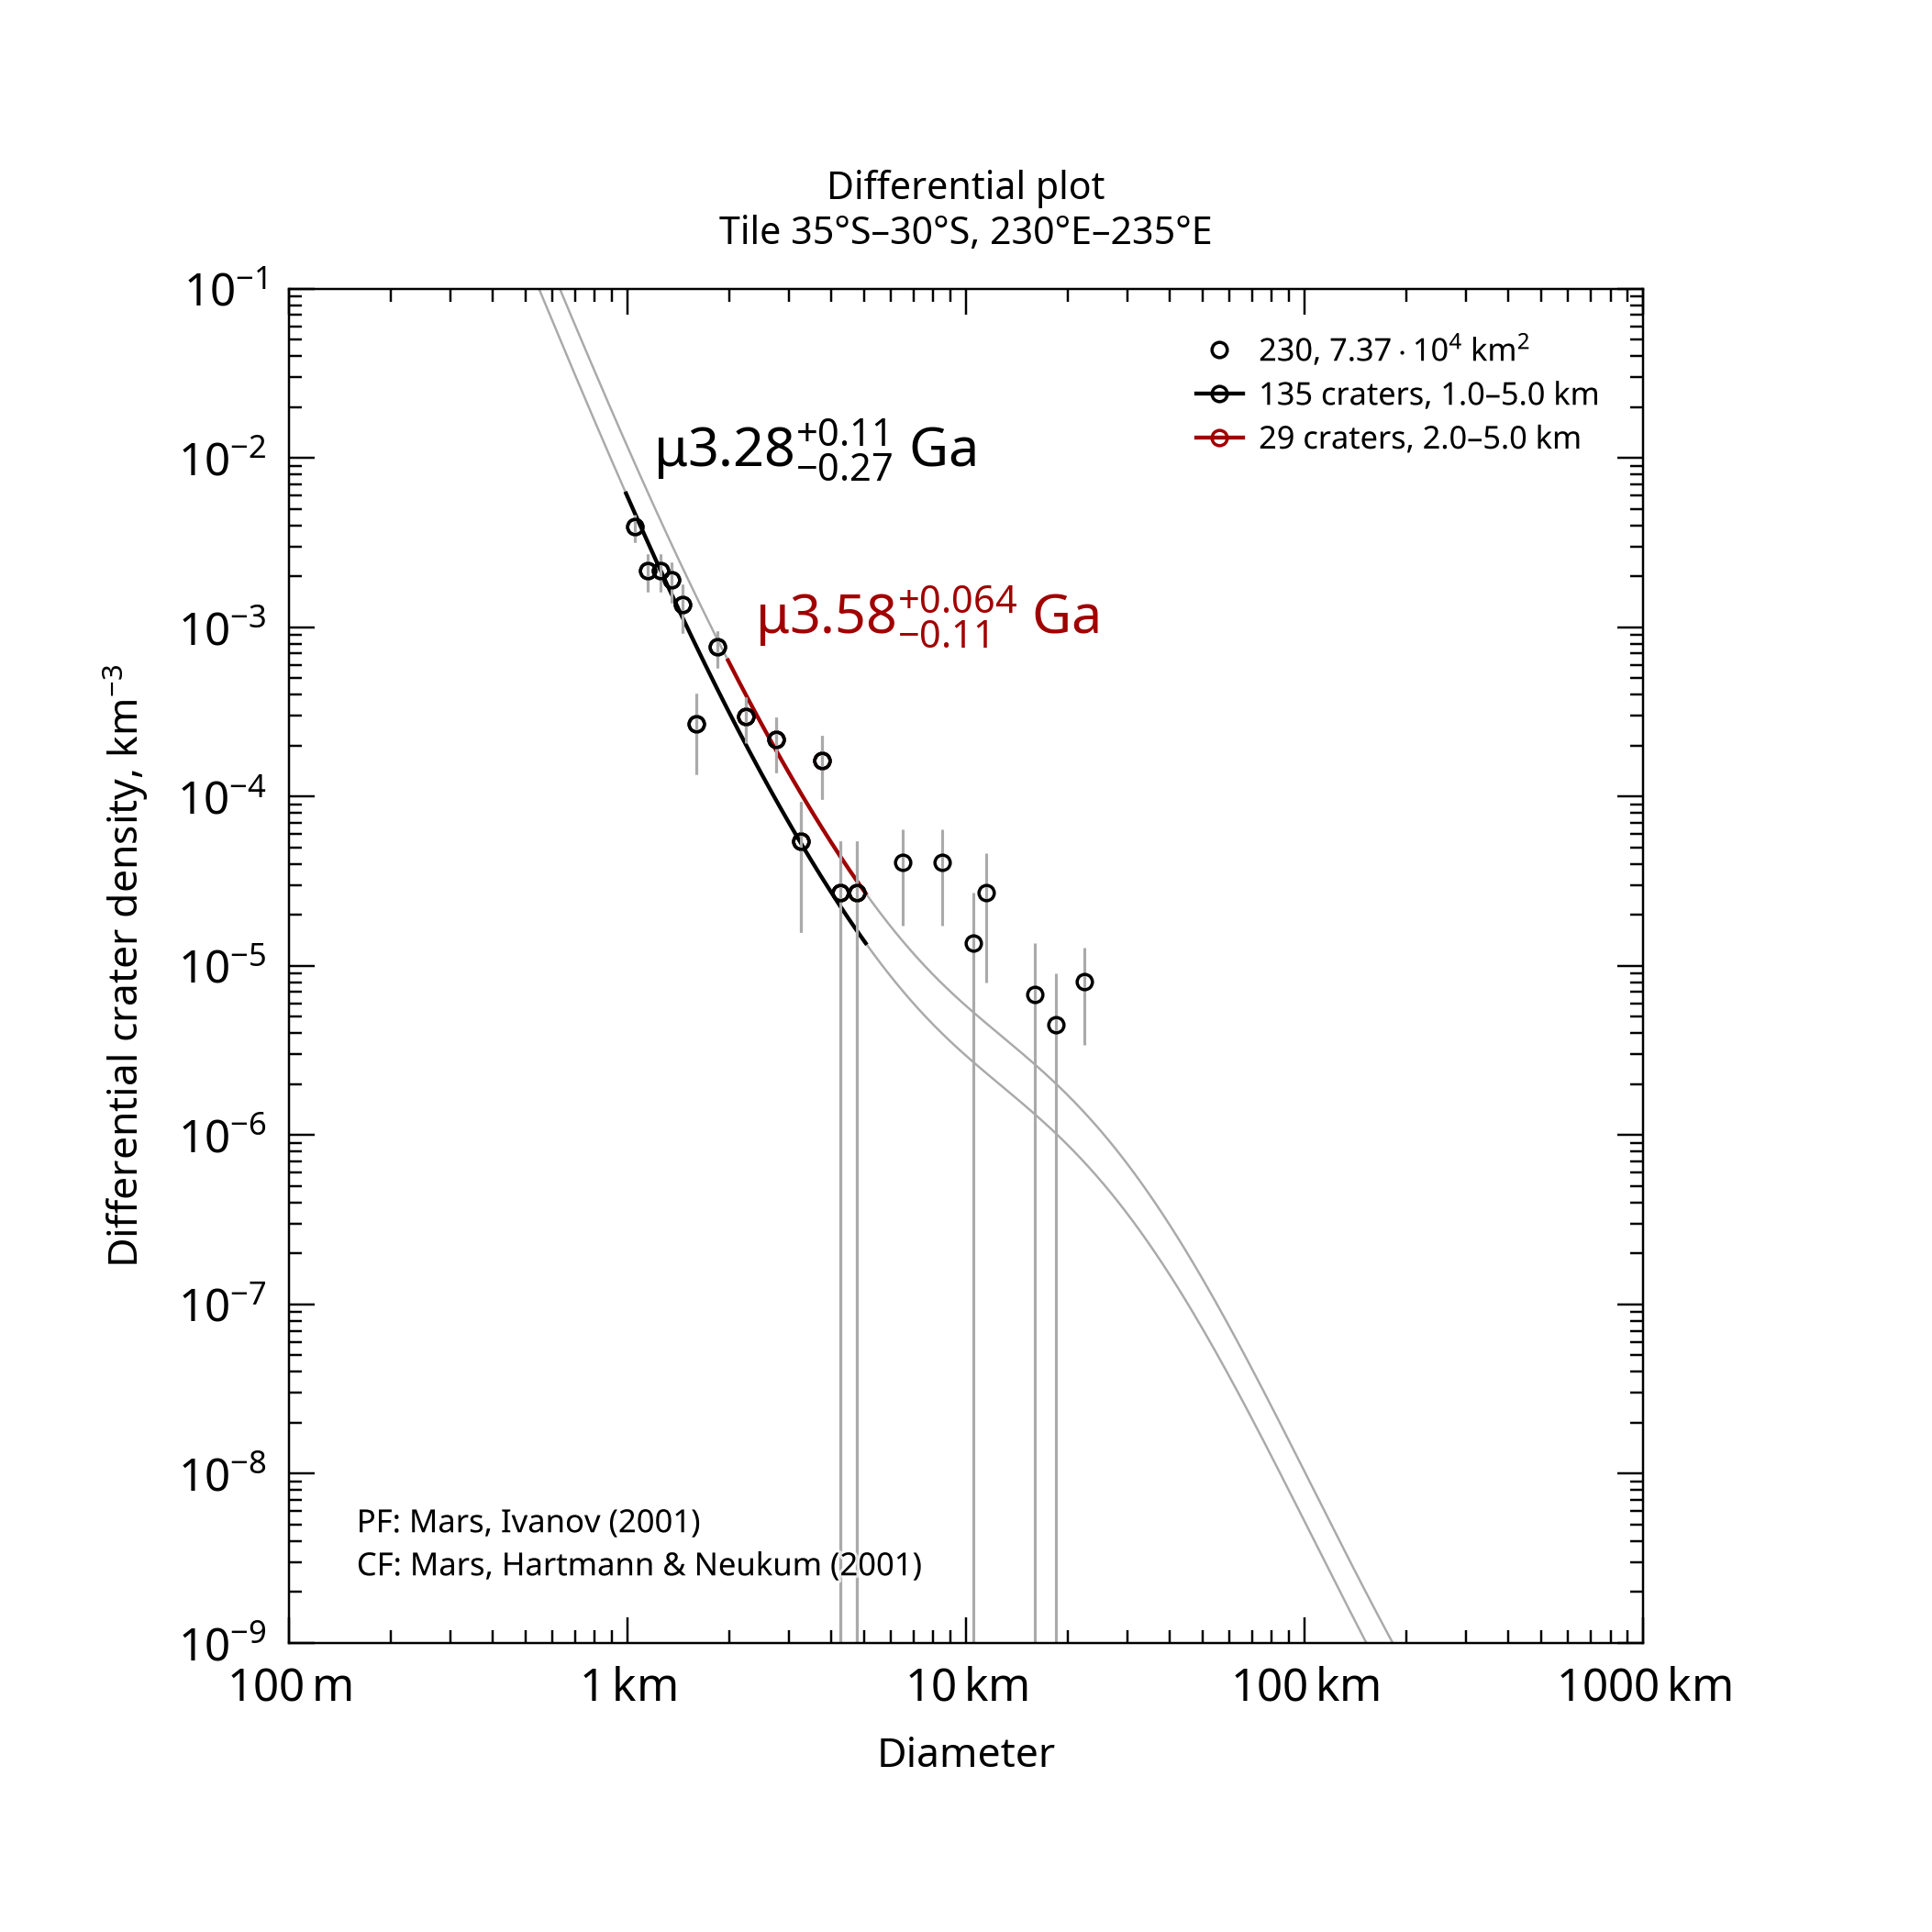

Data behind this chart, as committed beside it:
, , , , , , , , , , , , , , , , , , , , Formatted values [paste MathML into Word…
, , , , , , , , , , , , , , , , , , , , , MathML, , Latex
Name, Area, Binning, d_min, d_max, Method, Resurf, N, N_event, Age, Age-, Age+, a0, a0-, a0+, N(1), N(1)-, N(1)+, Source, , Range, Age, N(1), Age
230, 73693, pseudo-log, 1, 5, d-fit, 0, 135.0, 135, 3.28, 3.01, 3.39, -2.734, -2.822, -2.661, 1.84e-03, 1.51e-03, 2.18e-03, tiles_scc/tile_lat-35_lon+230.scc, , 1.0–5.0 km, <math xmlns="http://www.w3.org/1998/Math…, <math xmlns="http://www.w3.org/1998/Math…, $\mu3.28^{+0.11}_{-0.27}$ Ga
230, 73693, pseudo-log, 2, 5, d-fit, 0, 29.0, 29, 3.58, 3.46, 3.64, -2.44, -2.593, -2.327, 3.63e-03, 2.55e-03, 4.71e-03, tiles_scc/tile_lat-35_lon+230.scc, , 2.0–5.0 km, <math xmlns="http://www.w3.org/1998/Math…, <math xmlns="http://www.w3.org/1998/Math…, $\mu3.58^{+0.064}_{-0.11}$ Ga
